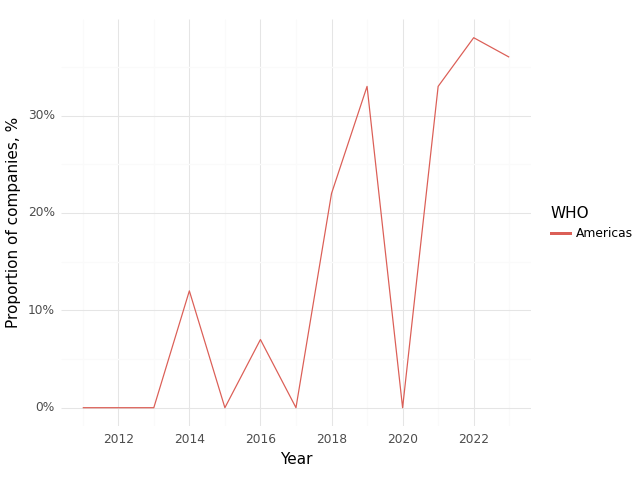

Values plotted in this chart, from the file beside it:
, Year, WHO, Climate, Health, Intersection
0, 2011, Americas, 0.4, 1.0, 0.0
1, 2012, Americas, 0.46, 0.92, 0.0
2, 2013, Americas, 0.47, 0.87, 0.0
3, 2014, Americas, 0.75, 0.88, 0.12
4, 2015, Americas, 0.4, 0.8, 0.0
5, 2016, Americas, 0.43, 0.93, 0.07
6, 2017, Americas, 0.55, 0.82, 0.0
7, 2018, Americas, 0.56, 0.89, 0.22
8, 2019, Americas, 0.67, 1.0, 0.33
9, 2020, Americas, 0.5, 0.5, 0.0
10, 2021, Americas, 0.67, 1.0, 0.33
11, 2022, Americas, 0.38, 0.62, 0.38
12, 2023, Americas, 0.82, 0.91, 0.36
